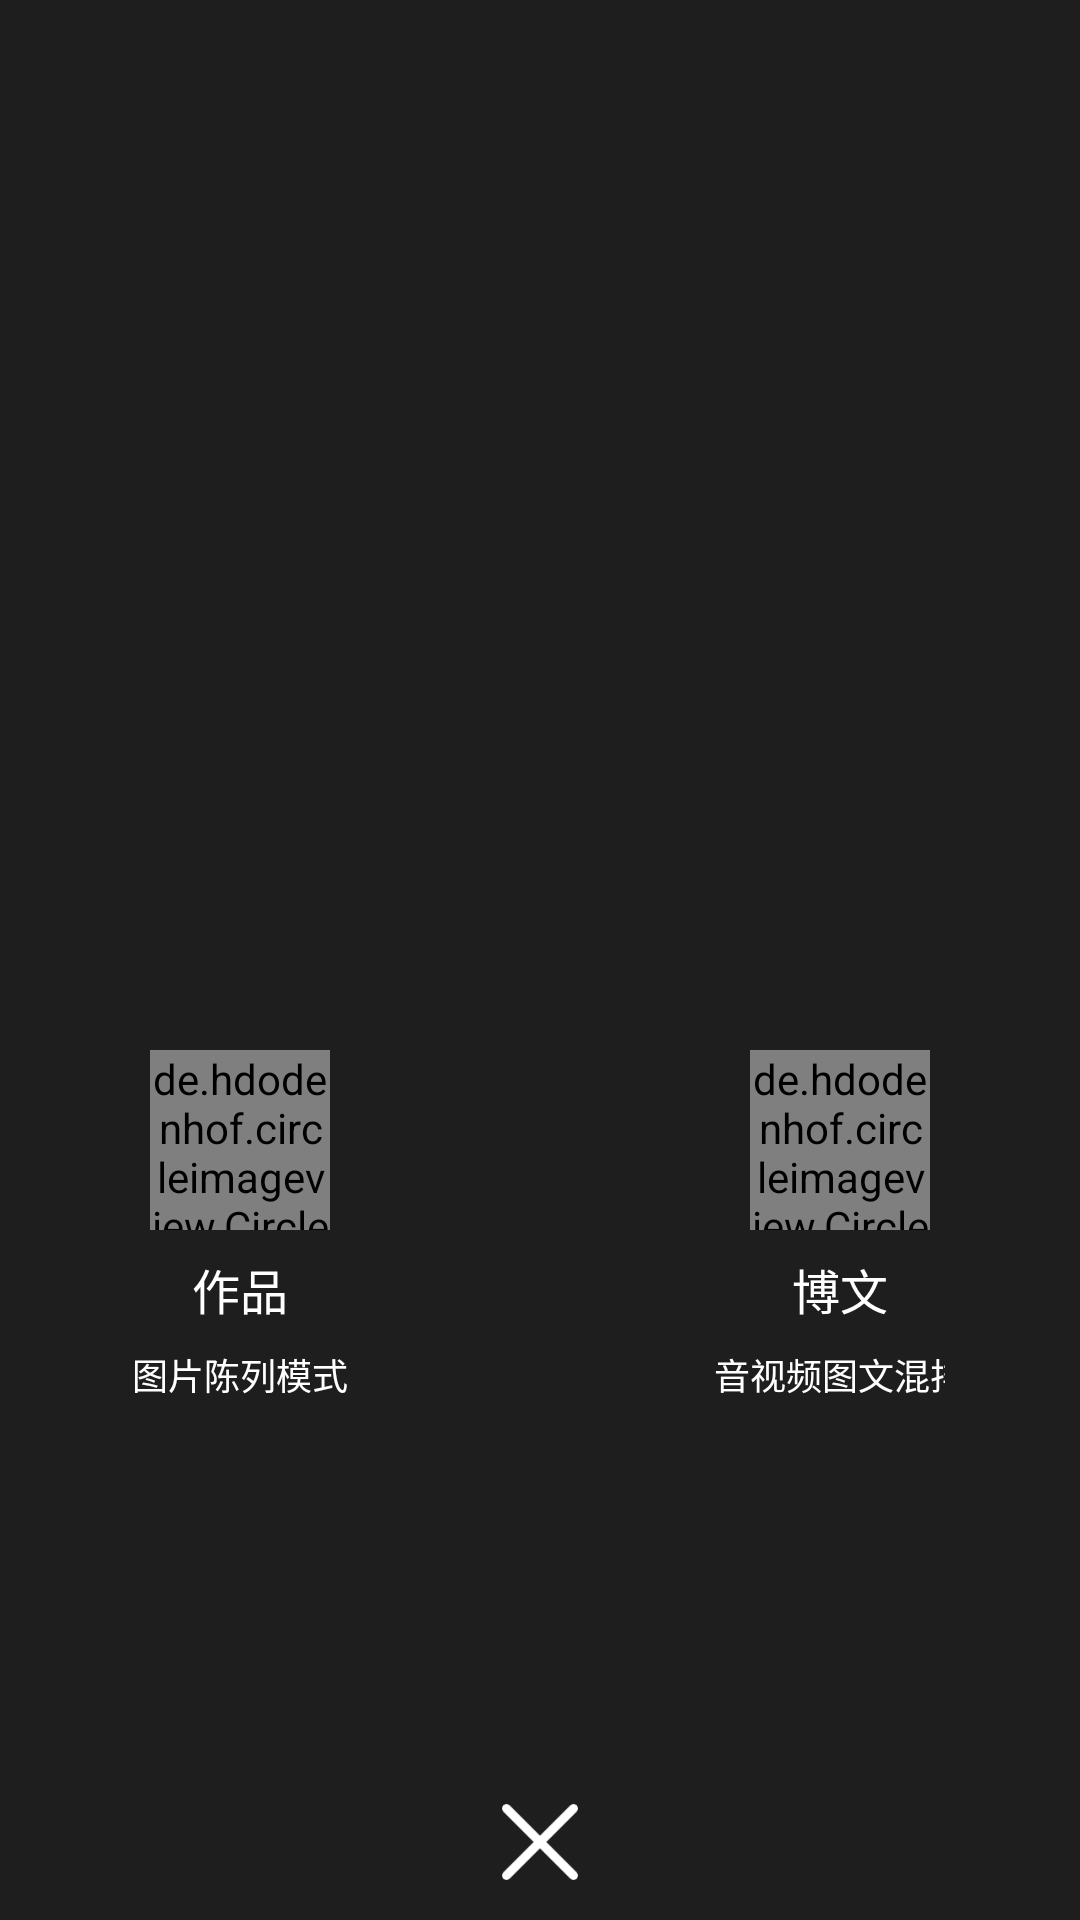

The Android layout XML behind this screen, and the referenced resources:
<!-- AndroidManifest.xml: application theme Theme.AppCompat.Light.NoActionBar -->
<!-- res/layout/home_fb.xml -->
<?xml version="1.0" encoding="utf-8"?>

<RelativeLayout xmlns:android="http://schemas.android.com/apk/res/android"
    xmlns:tools="http://schemas.android.com/tools"
    android:layout_width="match_parent"
    android:layout_height="match_parent"
    xmlns:app="http://schemas.android.com/apk/res-auto"
    android:orientation="vertical">
    <LinearLayout
        android:id="@+id/fb"
        android:layout_width="match_parent"
        android:layout_height="match_parent"
        android:background="#e0000000"
        android:gravity="center_horizontal"
        android:paddingLeft="45dp"
        android:paddingRight="45dp"
        android:paddingTop="300dp"
        android:layout_centerHorizontal="true"
        android:layout_centerVertical="true">
        <LinearLayout
            android:layout_width="140dp"
            android:layout_height="200dp"
            android:orientation="vertical"
            android:paddingTop="50dp"
            android:gravity="center_horizontal">
            <de.hdodenhof.circleimageview.CircleImageView
                android:id="@+id/image_zp"
                android:layout_width="60dp"
                android:layout_height="60dp"
                android:src="@drawable/im"/>
            <TextView
                android:layout_width="wrap_content"
                android:layout_height="wrap_content"
                android:layout_gravity="center_horizontal"
                android:textColor="@color/white"
                android:padding="8dp"
                android:textSize="@dimen/font_16"
                android:text="作品"/>
            <TextView
                android:layout_width="wrap_content"
                android:layout_height="wrap_content"
                android:textColor="@color/white"
                android:textSize="@dimen/font_12"
                android:text="图片陈列模式"/>
        </LinearLayout>
        <LinearLayout
            android:layout_width="140dp"
            android:layout_height="200dp"
            android:paddingTop="50dp"
            android:orientation="vertical"
            android:gravity="center_horizontal"
            android:layout_marginLeft="60dp">
            <de.hdodenhof.circleimageview.CircleImageView
                android:id="@+id/image_bw"
                android:layout_width="60dp"
                android:layout_height="60dp"
                android:src="@drawable/bw"/>
            <TextView
                android:layout_width="wrap_content"
                android:layout_height="wrap_content"
                android:padding="8dp"
                android:layout_gravity="center_horizontal"
                android:textColor="@color/white"
                android:textSize="@dimen/font_16"
                android:text="博文"/>
            <TextView
                android:layout_width="wrap_content"
                android:layout_height="wrap_content"
                android:textColor="@color/white"
                android:textSize="@dimen/font_12"
                android:text="音视频图文混排"/>

        </LinearLayout>

    </LinearLayout>
    <ImageView
        android:id="@+id/conceal"
        android:layout_width="40dp"
        android:layout_height="40dp"
        android:layout_alignParentBottom="true"
        android:layout_centerHorizontal="true"
        android:layout_marginBottom="6dp"
        android:clipChildren="false"
        android:background="@android:color/transparent"
        android:src="@drawable/conceal"
        android:padding="2dp"/>
</RelativeLayout>
<!-- resources referenced by this layout -->
<resources>
  <color name="white">#FFFFFF</color>
  <dimen name="font_12">12.0dip</dimen>
  <dimen name="font_16">16.0dip</dimen>
  <!-- drawable bw: png bitmap (drawable, 3277 bytes) -->
  <!-- drawable conceal: png bitmap (drawable, 1460 bytes) -->
  <!-- drawable im: png bitmap (drawable, 5745 bytes) -->
</resources>
